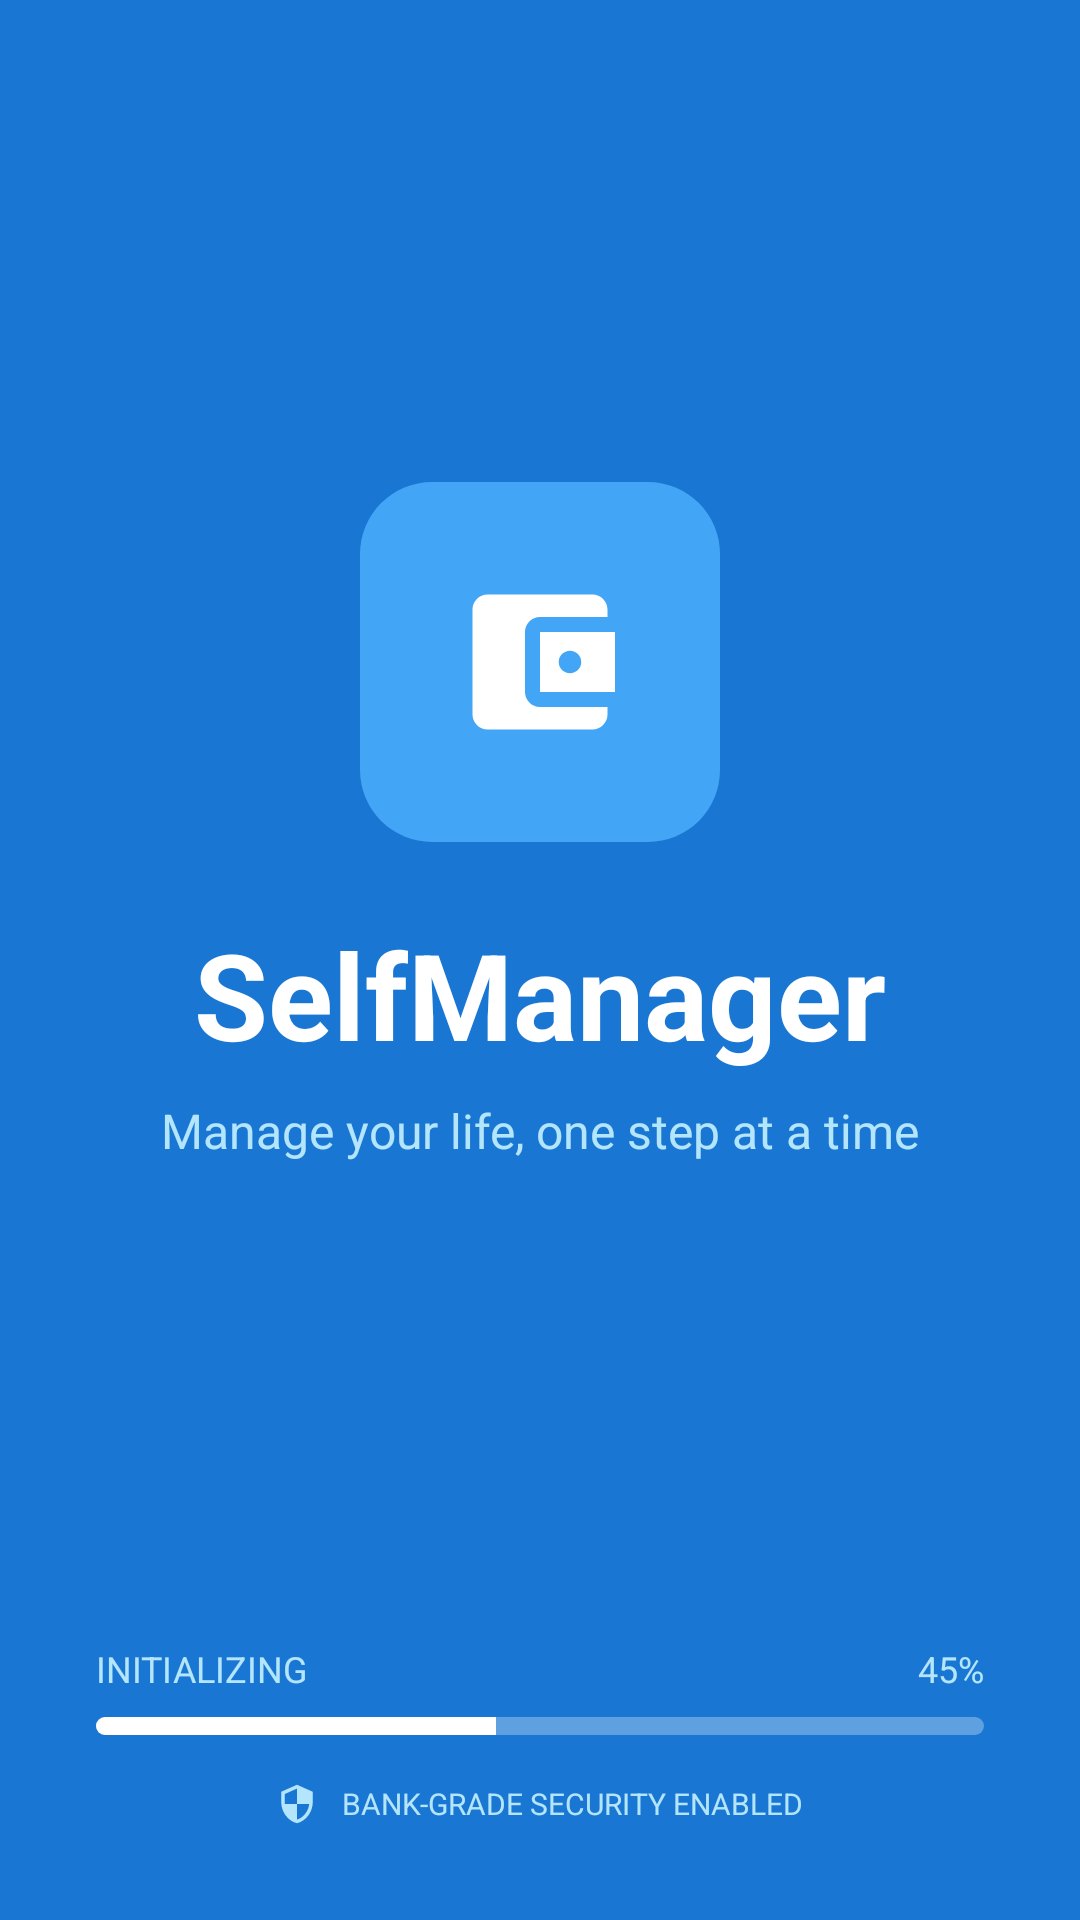

Reconstruct the res/layout file that produces this screen, plus the resources it refers to.
<!-- AndroidManifest.xml: application theme Theme.SelfManager -->
<!-- res/layout/activity_splash.xml -->
<?xml version="1.0" encoding="utf-8"?>
<androidx.constraintlayout.widget.ConstraintLayout xmlns:android="http://schemas.android.com/apk/res/android"
    xmlns:app="http://schemas.android.com/apk/res-auto"
    xmlns:tools="http://schemas.android.com/tools"
    android:layout_width="match_parent"
    android:layout_height="match_parent"
    android:background="#1976D2">

    
    <ImageView
        android:id="@+id/splash_logo_background"
        android:layout_width="120dp"
        android:layout_height="120dp"
        android:background="@drawable/logo_background" 
        app:layout_constraintBottom_toTopOf="@+id/splash_app_name"
        app:layout_constraintEnd_toEndOf="parent"
        app:layout_constraintStart_toStartOf="parent"
        app:layout_constraintTop_toTopOf="parent"
        app:layout_constraintVertical_chainStyle="packed" />

    <ImageView
        android:id="@+id/splash_logo_icon"
        android:layout_width="60dp"
        android:layout_height="60dp"
        android:src="@drawable/ic_wallet_icon"
        app:tint="@android:color/white"
        app:layout_constraintBottom_toBottomOf="@+id/splash_logo_background"
        app:layout_constraintEnd_toEndOf="@+id/splash_logo_background"
        app:layout_constraintStart_toStartOf="@+id/splash_logo_background"
        app:layout_constraintTop_toTopOf="@+id/splash_logo_background" />

    
    <TextView
        android:id="@+id/splash_app_name"
        android:layout_width="wrap_content"
        android:layout_height="wrap_content"
        android:layout_marginTop="24dp"
        android:text="SelfManager"
        android:textColor="@android:color/white"
        android:textSize="40sp"
        android:textStyle="bold"
        app:layout_constraintBottom_toTopOf="@+id/splash_tagline"
        app:layout_constraintEnd_toEndOf="parent"
        app:layout_constraintStart_toStartOf="parent"
        app:layout_constraintTop_toBottomOf="@+id/splash_logo_background" />

    <TextView
        android:id="@+id/splash_tagline"
        android:layout_width="wrap_content"
        android:layout_height="wrap_content"
        android:layout_marginTop="8dp"
        android:text="Manage your life, one step at a time"
        android:textColor="#B3E5FC"
        android:textSize="16sp"
        app:layout_constraintBottom_toTopOf="@id/splash_initializing_text"
        app:layout_constraintEnd_toEndOf="parent"
        app:layout_constraintStart_toStartOf="parent"
        app:layout_constraintTop_toBottomOf="@+id/splash_app_name" />

    
    <TextView
        android:id="@+id/splash_initializing_text"
        android:layout_width="wrap_content"
        android:layout_height="wrap_content"
        android:layout_marginStart="32dp"
        android:layout_marginBottom="8dp"
        android:text="INITIALIZING"
        android:textColor="#B3E5FC"
        android:textSize="12sp"
        app:layout_constraintBottom_toTopOf="@+id/splash_progress_bar"
        app:layout_constraintStart_toStartOf="parent" />

    <TextView
        android:id="@+id/splash_progress_percentage"
        android:layout_width="wrap_content"
        android:layout_height="wrap_content"
        android:layout_marginEnd="32dp"
        android:text="45%"
        android:textColor="#B3E5FC"
        android:textSize="12sp"
        app:layout_constraintBottom_toBottomOf="@+id/splash_initializing_text"
        app:layout_constraintEnd_toEndOf="parent"
        app:layout_constraintTop_toTopOf="@+id/splash_initializing_text" />

    <ProgressBar
        android:id="@+id/splash_progress_bar"
        style="?android:attr/progressBarStyleHorizontal"
        android:layout_width="0dp"
        android:layout_height="6dp"
        android:layout_marginStart="32dp"
        android:layout_marginEnd="32dp"
        android:layout_marginBottom="16dp"
        android:progress="45"
        android:progressDrawable="@drawable/custom_progress_bar"
        app:layout_constraintBottom_toTopOf="@+id/splash_security_text"
        app:layout_constraintEnd_toEndOf="parent"
        app:layout_constraintStart_toStartOf="parent" />

    <ImageView
        android:id="@+id/splash_security_icon"
        android:layout_width="14dp"
        android:layout_height="14dp"
        android:layout_marginEnd="8dp"
        android:src="@drawable/ic_shield"
        app:layout_constraintBottom_toBottomOf="@+id/splash_security_text"
        app:layout_constraintEnd_toStartOf="@+id/splash_security_text"
        app:layout_constraintHorizontal_chainStyle="packed"
        app:layout_constraintStart_toStartOf="parent"
        app:layout_constraintTop_toTopOf="@+id/splash_security_text"
        app:tint="#B3E5FC" />

    <TextView
        android:id="@+id/splash_security_text"
        android:layout_width="wrap_content"
        android:layout_height="wrap_content"
        android:layout_marginBottom="32dp"
        android:text="BANK-GRADE SECURITY ENABLED"
        android:textColor="#B3E5FC"
        android:textSize="10sp"
        app:layout_constraintBottom_toBottomOf="parent"
        app:layout_constraintEnd_toEndOf="parent"
        app:layout_constraintStart_toEndOf="@+id/splash_security_icon"
        tools:ignore="SmallSp" />

</androidx.constraintlayout.widget.ConstraintLayout>
<!-- resources referenced by this layout -->
<resources>
  <!-- drawable custom_progress_bar (drawable) -->
  <?xml version="1.0" encoding="utf-8"?>
  <layer-list xmlns:android="http://schemas.android.com/apk/res/android">
      <item android:id="@android:id/background">
          <shape android:shape="rectangle">
              <corners android:radius="4dp" />
              <solid android:color="#4DFFFFFF" /> 
          </shape>
      </item>
      <item android:id="@android:id/progress">
          <clip>
              <shape android:shape="rectangle">
                  <corners android:radius="4dp" />
                  <solid android:color="@android:color/white" />
              </shape>
          </clip>
      </item>
  </layer-list>
  <!-- drawable ic_shield (drawable) -->
  <vector xmlns:android="http://schemas.android.com/apk/res/android"
      android:width="24dp"
      android:height="24dp"
      android:viewportWidth="24.0"
      android:viewportHeight="24.0">
    <path
        android:fillColor="?attr/colorControlNormal"
        android:pathData="M12,1L3,5v6c0,5.55 3.84,10.74 9,12 5.16,-1.26 9,-6.45 9,-12V5l-9,-4zM12,11.99h7c-0.53,4.12 -3.28,7.79 -7,8.94V12H5V6.3l7,-3.12v8.81z"/>
  </vector>
  <!-- drawable ic_wallet_icon (drawable) -->
  <vector xmlns:android="http://schemas.android.com/apk/res/android"
      android:width="24dp"
      android:height="24dp"
      android:viewportWidth="24.0"
      android:viewportHeight="24.0">
    <path
        android:fillColor="@android:color/white"
        android:pathData="M21,18v1c0,1.1 -0.9,2 -2,2H5c-1.11,0 -2,-0.9 -2,-2V5c0,-1.1 0.89,-2 2,-2h14c1.1,0 2,0.9 2,2v1h-9c-1.11,0 -2,0.9 -2,2v8c0,1.1 0.89,2 2,2h9zm-9,-2h10V8H12v8zm4,-2.5c-0.83,0 -1.5,-0.67 -1.5,-1.5s0.67,-1.5 1.5,-1.5 1.5,0.67 1.5,1.5 -0.67,1.5 -1.5,1.5z"/>
  </vector>
  <!-- drawable logo_background (drawable) -->
  <?xml version="1.0" encoding="utf-8"?>
  <shape xmlns:android="http://schemas.android.com/apk/res/android"
      android:shape="rectangle">
      <solid android:color="#42A5F5" />
      <corners android:radius="24dp" />
  </shape>
  <style name="Theme.SelfManager" parent="Base.Theme.SelfManager" />
  <style name="Base.Theme.SelfManager" parent="Theme.Material3.DayNight.NoActionBar">
          
      </style>
</resources>
